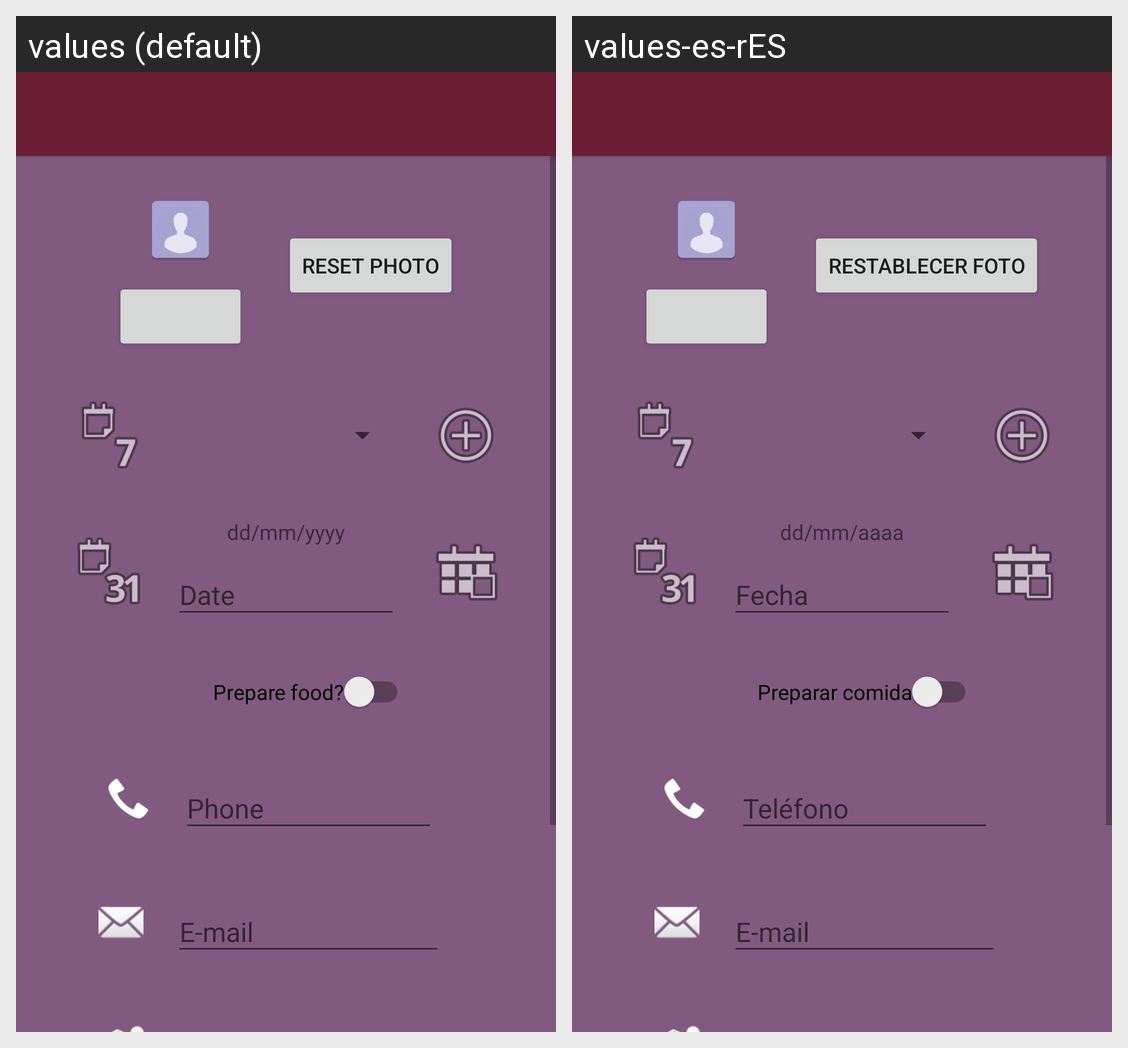

Locale-by-locale string values for the Android screen shown in this grid:
Android screen res/layout/activity_form.xml rendered under 2 locales, left to right: values (default), values-es-rES. Device: Nexus 5 (rendered at 1080×1920; each locale shown at half size, 540×960, under a caption strip naming it); theme Theme.VitalAsistencia.Form.
Strings drawn on this screen, with the default value and each locale's value (text and hints the layout hard-codes, and strings that could not be matched under every locale, appear in the picture but are not listed):

reset_photo
  values: Reset Photo
  values-es-rES: Restablecer Foto

date_format
  values: dd/mm/yyyy
  values-es-rES: dd/mm/aaaa

date
  values: Date
  values-es-rES: Fecha

food
  values: Prepare food?
  values-es-rES: Preparar comida

phone
  values: Phone
  values-es-rES: Teléfono

e_mail
  values: E-mail
  values-es-rES: E-mail
